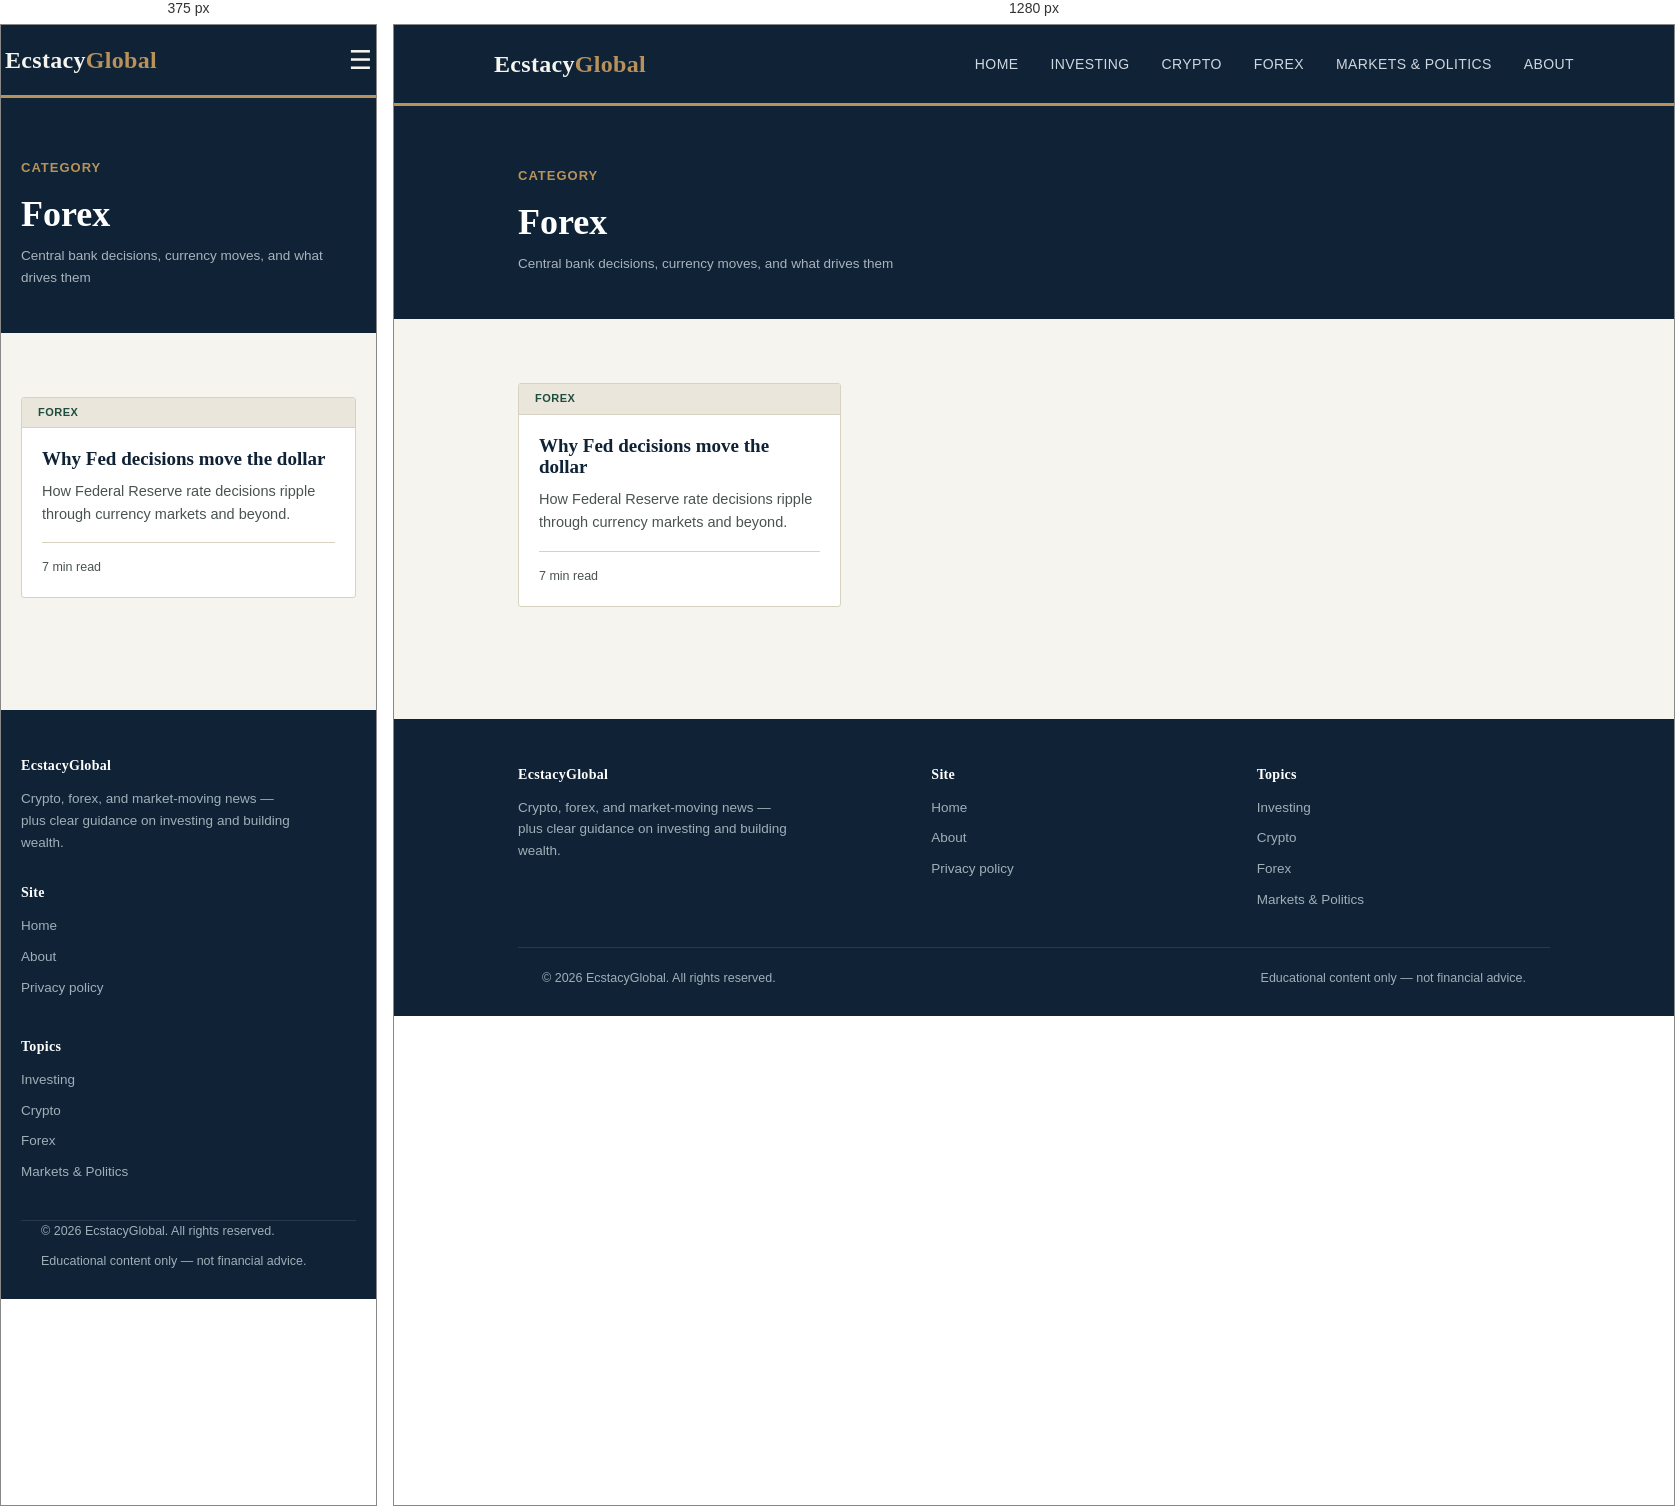
Rendered at 375 px and 1280 px, left to right.

<!-- file: index.html -->
<!DOCTYPE html>
<html lang="en">
<head>
<meta charset="UTF-8">
<meta name="viewport" content="width=device-width, initial-scale=1.0">
<title>Forex News — EcstacyGlobal</title>
<meta name="description" content="All forex coverage from EcstacyGlobal — central bank decisions, currency moves, and what drives them.">
<link rel="stylesheet" href="../../css/style.css">
<link rel="icon" href="../../assets/favicon.ico" sizes="any">
<link rel="icon" type="image/png" sizes="32x32" href="../../assets/favicon-32.png">
<link rel="apple-touch-icon" href="../../assets/favicon-180.png">
</head>
<body>

<header class="site">
  <div class="wrap site-nav">
    <a href="../../index.html" class="logo">Ecstacy<span>Global</span></a>
    <nav class="nav-links">
      <a href="../../index.html">Home</a>
      <a href="../investing/index.html">Investing</a>
      <a href="../crypto/index.html">Crypto</a>
      <a href="../forex/index.html">Forex</a>
      <a href="../markets-politics/index.html">Markets &amp; Politics</a>
      <a href="../../about.html">About</a>
    </nav>
    <button class="nav-toggle" aria-label="Toggle menu">&#9776;</button>
  </div>
</header>

<div class="article-header">
  <div class="wrap">
    <span class="eyebrow">Category</span>
    <h1>Forex</h1>
    <div class="byline">Central bank decisions, currency moves, and what drives them</div>
  </div>
</div>

<section>
  <div class="wrap">
    <div class="grid-articles">

      <!-- NEW ARTICLE CARDS GO ABOVE THIS LINE — copy the block below for each new post -->
      <article class="card">
        <div class="card-tag">Forex</div>
        <div class="card-body">
          <h3><a href="dollar-strength-fed.html">Why Fed decisions move the dollar</a></h3>
          <p>How Federal Reserve rate decisions ripple through currency markets and beyond.</p>
          <div class="meta">7 min read</div>
        </div>
      </article>

    </div>
  </div>
</section>

<footer class="site">
  <div class="wrap">
    <div class="footer-grid">
      <div>
        <h4>EcstacyGlobal</h4>
        <p style="font-size:13.5px; max-width:280px;">Crypto, forex, and market-moving news — plus clear guidance on investing and building wealth.</p>
      </div>
      <div>
        <h4>Site</h4>
        <ul>
          <li><a href="../../index.html">Home</a></li>
          <li><a href="../../about.html">About</a></li>
          <li><a href="../../privacy.html">Privacy policy</a></li>
        </ul>
      </div>
      <div>
        <h4>Topics</h4>
        <ul>
          <li><a href="../investing/index.html">Investing</a></li>
          <li><a href="../crypto/index.html">Crypto</a></li>
          <li><a href="../forex/index.html">Forex</a></li>
          <li><a href="../markets-politics/index.html">Markets &amp; Politics</a></li>
        </ul>
      </div>
    </div>
    <div class="wrap footer-bottom">
      <span>&copy; 2026 EcstacyGlobal. All rights reserved.</span>
      <span>Educational content only — not financial advice.</span>
    </div>
  </div>
</footer>

<script src="../../js/main.js"></script>
</body>
</html>


/* @media block from style.css */
@media (max-width: 860px){
  .wrap{ padding:0 20px; }
  .site-nav{ padding:16px 4px; }
  .grid-articles{ grid-template-columns:1fr; }
  .feature-row{ grid-template-columns:1fr; }
  .footer-grid{ grid-template-columns:1fr; }
  .hero h1{ font-size:32px; }
  .newsletter .wrap{ flex-direction:column; align-items:flex-start; }
  .nav-links{
    display:none;
    position:absolute; top:100%; left:0; right:0;
    background:var(--navy);
    flex-direction:column;
    padding:16px 24px; gap:16px;
    border-bottom:3px solid var(--gold);
  }
  .nav-links.open{ display:flex; }
  .nav-toggle{ display:block; }
  .site-nav{ position:relative; }
}